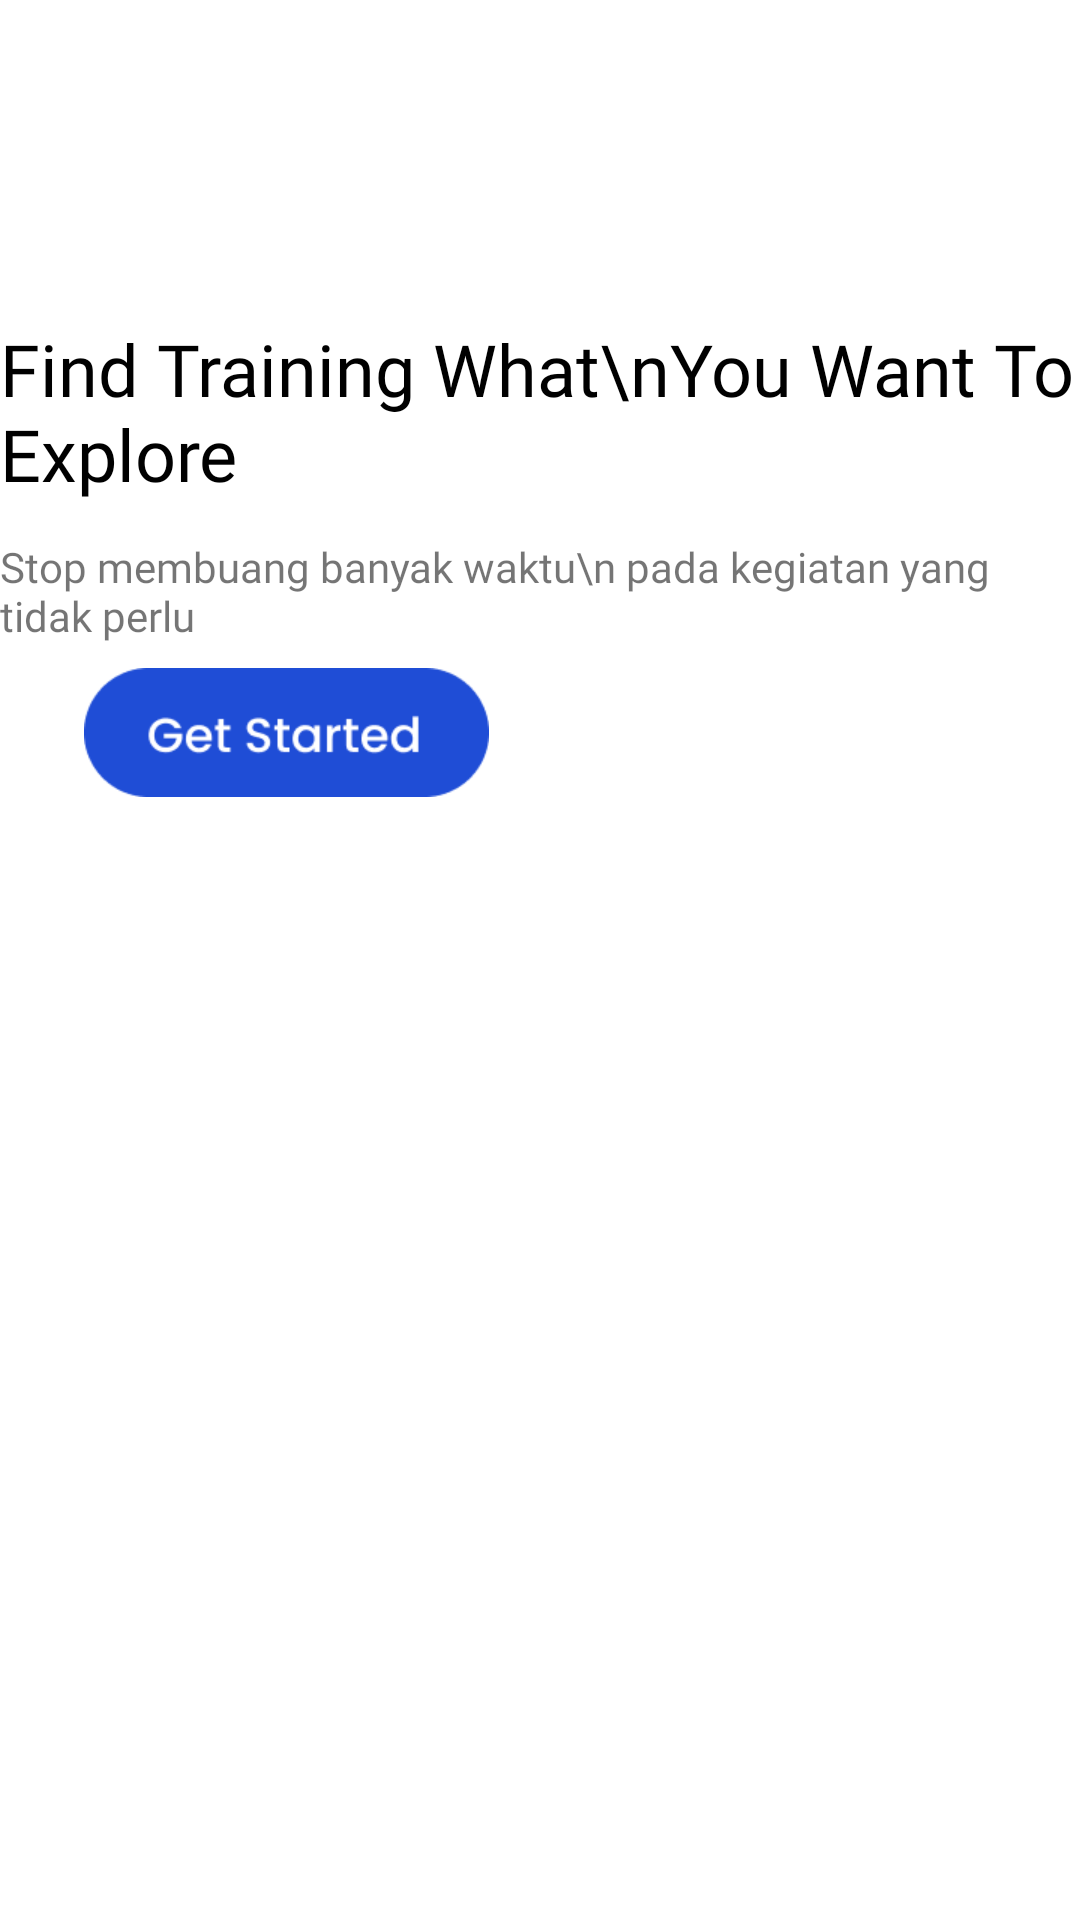

Reconstruct the res/layout file that produces this screen, plus the resources it refers to.
<!-- AndroidManifest.xml: application theme Theme.JITC -->
<!-- res/layout/activity_get_started.xml -->
<?xml version="1.0" encoding="utf-8"?>
<androidx.constraintlayout.widget.ConstraintLayout xmlns:android="http://schemas.android.com/apk/res/android"
    xmlns:app="http://schemas.android.com/apk/res-auto"
    xmlns:tools="http://schemas.android.com/tools"
    android:layout_width="match_parent"
    android:layout_height="match_parent"
    android:background="@drawable/bggetstarted"
    tools:context="com.jitcproject.jitc.UI.GetStartedActivity">

    <ImageButton
        android:id="@+id/btngetstarted"
        android:layout_width="135dp"
        android:layout_height="43dp"
        android:background="@drawable/btngetstarted"
        app:layout_constraintBottom_toBottomOf="parent"
        app:layout_constraintEnd_toEndOf="parent"
        app:layout_constraintHorizontal_bias="0.124"
        app:layout_constraintStart_toStartOf="parent"
        app:layout_constraintTop_toTopOf="parent"
        app:layout_constraintVertical_bias="0.373"
        android:contentDescription="@null" />

    <TextView
        android:id="@+id/textView10"
        android:layout_width="wrap_content"
        android:layout_height="wrap_content"
        android:layout_marginBottom="12dp"
        android:fontFamily="@font/poppinsmedium"
        android:text="Find Training What\nYou Want To Explore"
        android:textColor="@color/black"
        android:textSize="24sp"
        app:layout_constraintBottom_toTopOf="@+id/textView12"
        app:layout_constraintEnd_toEndOf="parent"
        app:layout_constraintHorizontal_bias="0.161"
        app:layout_constraintStart_toStartOf="parent" />

    <TextView
        android:id="@+id/textView12"
        android:layout_width="wrap_content"
        android:layout_height="wrap_content"
        android:layout_marginBottom="8dp"
        android:fontFamily="@font/poppinslight"
        android:text="Stop membuang banyak waktu\n
pada kegiatan yang tidak perlu "
        app:layout_constraintBottom_toTopOf="@+id/btngetstarted"
        app:layout_constraintEnd_toEndOf="parent"
        app:layout_constraintHorizontal_bias="0.145"
        app:layout_constraintStart_toStartOf="parent" />
</androidx.constraintlayout.widget.ConstraintLayout>
<!-- resources referenced by this layout -->
<resources>
  <color name="black">#FF000000</color>
  <!-- drawable btngetstarted: png bitmap (drawable, 4175 bytes) -->
  <style name="Theme.JITC" parent="Theme.MaterialComponents.Light.NoActionBar">
          
          <item name="colorPrimary">@color/colorPrimaryDark</item>
          <item name="colorPrimaryVariant">@color/purple_700</item>
          <item name="colorOnPrimary">@color/white</item>
          
          <item name="colorSecondary">@color/teal_200</item>
          <item name="colorSecondaryVariant">@color/teal_700</item>
          <item name="colorOnSecondary">@color/black</item>
          
          <item name="android:statusBarColor" tools:targetApi="l">?attr/colorPrimaryVariant</item>
          
      </style>
  <color name="colorPrimaryDark">#5843BE</color>
  <color name="purple_700">#FF3700B3</color>
  <color name="white">#FFFFFFFF</color>
  <color name="teal_200">#FF03DAC5</color>
  <color name="teal_700">#FF018786</color>
</resources>
